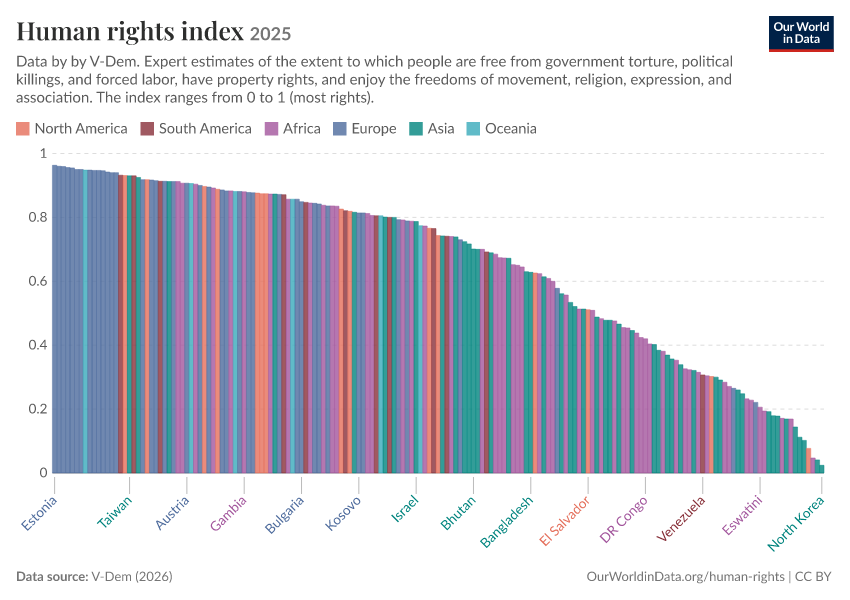

Data behind this chart, as committed beside it:
Entity, Code, Year, Human Rights Index, World region according to OWID
Argentina, ARG, 2025, 0.821, South America
Australia, AUS, 2025, 0.906, Oceania
Botswana, BWA, 2025, 0.845, Africa
China, CHN, 2025, 0.179, Asia
World, OWID_WRL, 2025, 0.6503, 
